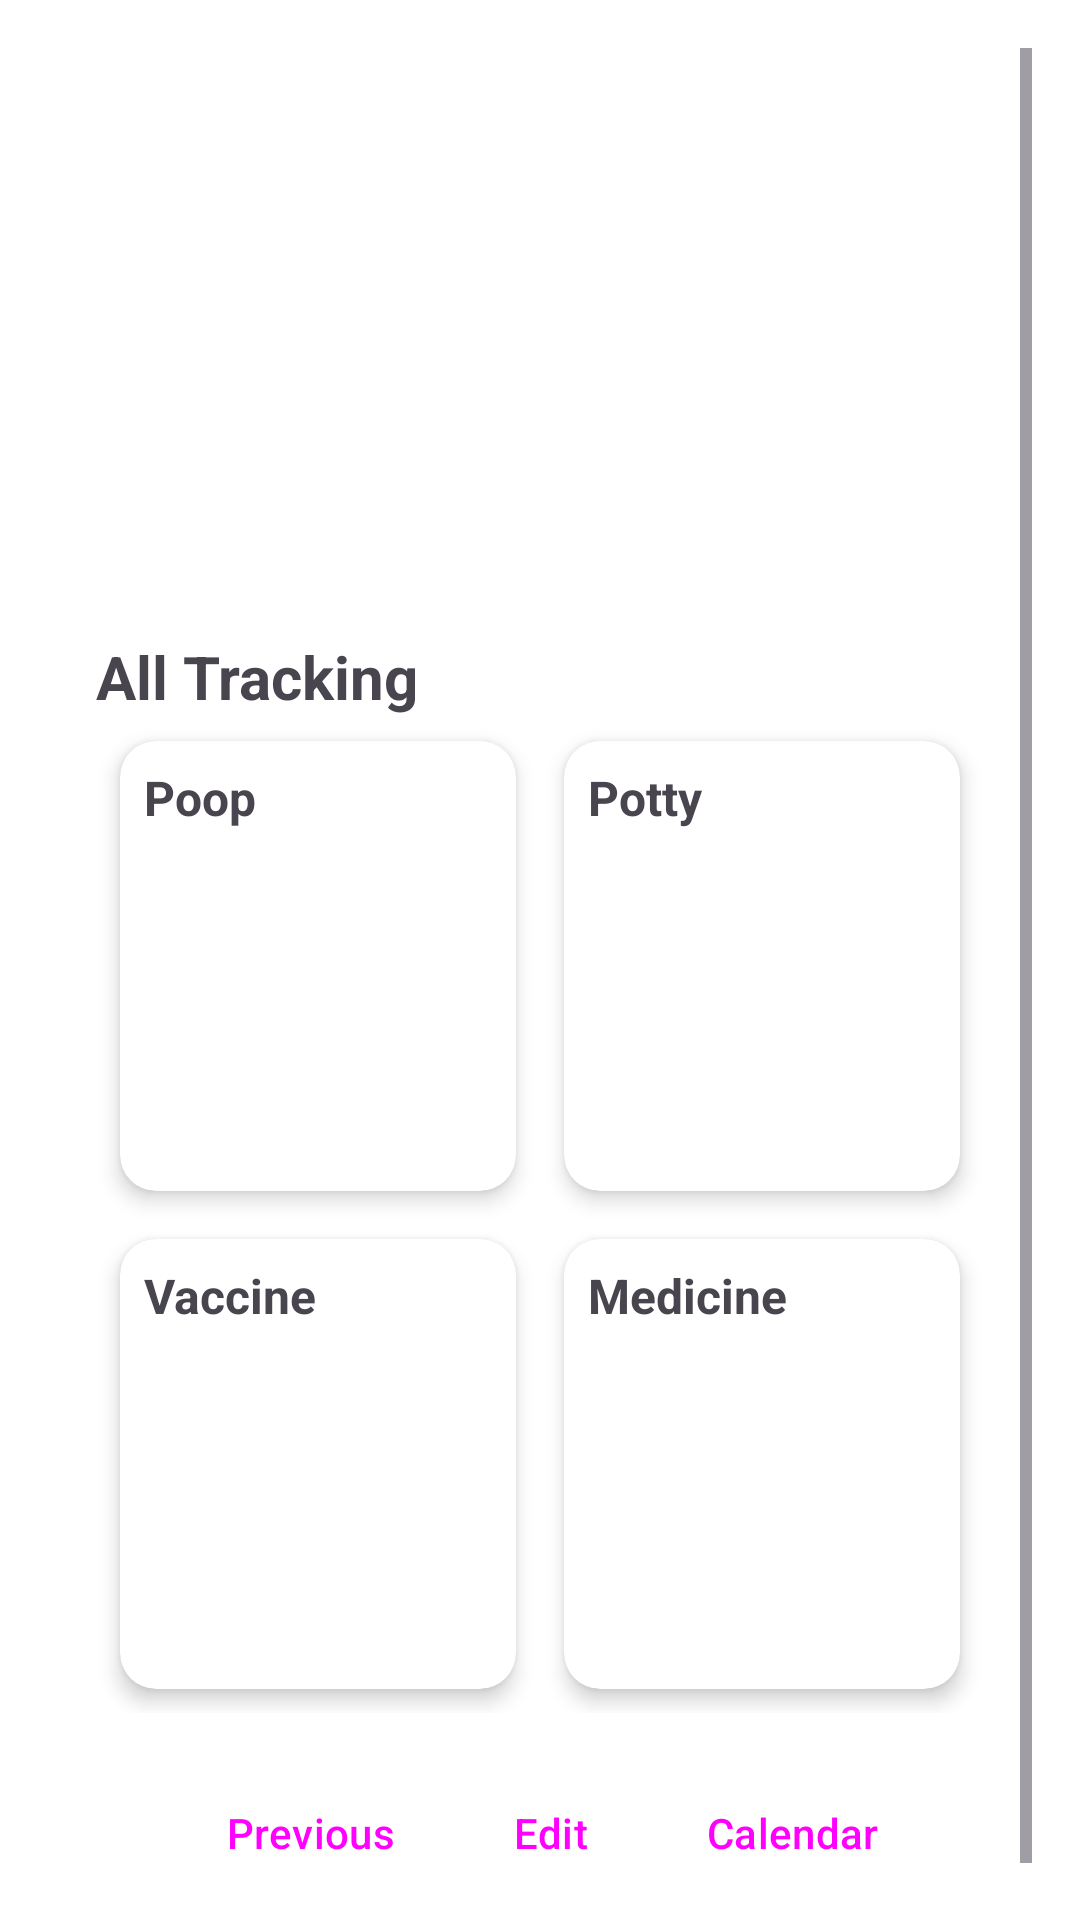

This screen was rendered from an Android layout file. Write that file and the resources it references.
<!-- AndroidManifest.xml: application theme Theme.PetCareNotifier -->
<!-- res/layout/activity_dashboard.xml -->
<?xml version="1.0" encoding="utf-8"?>
<ScrollView xmlns:android="http://schemas.android.com/apk/res/android"
    xmlns:app="http://schemas.android.com/apk/res-auto"
    android:layout_width="match_parent"
    android:layout_height="match_parent"
    android:fillViewport="true"
    android:padding="16dp">

    <LinearLayout
        android:layout_width="match_parent"
        android:layout_height="wrap_content"
        android:orientation="vertical"
        android:paddingHorizontal="16dp"
        android:paddingVertical="8dp">

        
        <LinearLayout
            android:layout_width="match_parent"
            android:layout_height="164dp"
            android:background="@drawable/border_rounded"
            android:orientation="horizontal"
            android:padding="16dp">

            <ImageView
                android:id="@+id/ivPet"
                android:layout_width="94dp"
                android:layout_height="108dp"
                android:layout_gravity="center"
                android:contentDescription="@string/hint_name"
                android:foregroundGravity="center" />

            <LinearLayout
                android:layout_width="match_parent"
                android:layout_height="match_parent"
                android:layout_gravity="center"
                android:foregroundGravity="center"
                android:gravity="center"
                android:orientation="vertical">

                <TextView
                    android:id="@+id/tvPetName"
                    android:layout_width="match_parent"
                    android:layout_height="wrap_content"
                    android:layout_gravity="center"
                    android:foregroundGravity="center"
                    android:gravity="center"
                    android:textSize="24sp"
                    android:textStyle="bold"
                    android:contentDescription="@string/hint_name" />

                <TextView
                    android:id="@+id/tvAge"
                    android:layout_width="match_parent"
                    android:layout_height="wrap_content"
                    android:layout_gravity="center"
                    android:layout_marginTop="8dp"
                    android:contentDescription="@string/hint_age"
                    android:foregroundGravity="center"
                    android:gravity="center" />

                <TextView
                    android:id="@+id/tvBreed"
                    android:layout_width="match_parent"
                    android:layout_height="wrap_content"
                    android:layout_gravity="center"
                    android:layout_marginTop="8dp"
                    android:contentDescription="@string/hint_breed"
                    android:foregroundGravity="center"
                    android:gravity="center" />

                <TextView
                    android:id="@+id/tvBirthday"
                    android:layout_width="match_parent"
                    android:layout_height="wrap_content"
                    android:layout_gravity="center"
                    android:layout_marginTop="8dp"
                    android:contentDescription="@string/hint_birthday"
                    android:foregroundGravity="center"
                    android:gravity="center" />
            </LinearLayout>
        </LinearLayout>

        
        <TextView
            android:layout_width="match_parent"
            android:layout_height="wrap_content"
            android:layout_marginTop="24dp"
            android:text="@string/all_tracking"
            android:textSize="20sp"
            android:textStyle="bold"
            android:contentDescription="@string/all_tracking" />

        
        <GridLayout
            android:layout_width="match_parent"
            android:layout_height="wrap_content"
            android:columnCount="2"
            android:rowCount="2">

            
            <androidx.cardview.widget.CardView
                android:layout_width="0dp"
                android:layout_height="150dp"
                android:layout_columnWeight="1"
                android:layout_rowWeight="1"
                android:layout_margin="8dp"
                app:cardCornerRadius="12dp"
                app:cardElevation="4dp">

                <LinearLayout
                    android:layout_width="match_parent"
                    android:layout_height="match_parent"
                    android:orientation="vertical"
                    android:padding="8dp">

                    <TextView
                        android:layout_width="match_parent"
                        android:layout_height="wrap_content"
                        android:text="@string/poop"
                        android:textSize="16sp"
                        android:textStyle="bold"
                        android:contentDescription="@string/poop" />

                    <LinearLayout
                        android:id="@+id/llPoopRecords"
                        android:layout_width="match_parent"
                        android:layout_height="wrap_content"
                        android:layout_marginTop="4dp"
                        android:orientation="vertical"/>
                </LinearLayout>
            </androidx.cardview.widget.CardView>

            
            <androidx.cardview.widget.CardView
                android:layout_width="0dp"
                android:layout_height="150dp"
                android:layout_columnWeight="1"
                android:layout_rowWeight="1"
                android:layout_margin="8dp"
                app:cardCornerRadius="12dp"
                app:cardElevation="4dp">

                <LinearLayout
                    android:layout_width="match_parent"
                    android:layout_height="match_parent"
                    android:orientation="vertical"
                    android:padding="8dp">

                    <TextView
                        android:layout_width="match_parent"
                        android:layout_height="wrap_content"
                        android:text="@string/potty"
                        android:textSize="16sp"
                        android:textStyle="bold"
                        android:contentDescription="@string/potty" />

                    <LinearLayout
                        android:id="@+id/llPottyRecords"
                        android:layout_width="match_parent"
                        android:layout_height="wrap_content"
                        android:layout_marginTop="4dp"
                        android:orientation="vertical"/>
                </LinearLayout>
            </androidx.cardview.widget.CardView>

            
            <androidx.cardview.widget.CardView
                android:layout_width="0dp"
                android:layout_height="150dp"
                android:layout_columnWeight="1"
                android:layout_rowWeight="1"
                android:layout_margin="8dp"
                app:cardCornerRadius="12dp"
                app:cardElevation="4dp">

                <LinearLayout
                    android:layout_width="match_parent"
                    android:layout_height="match_parent"
                    android:orientation="vertical"
                    android:padding="8dp">

                    <TextView
                        android:layout_width="match_parent"
                        android:layout_height="wrap_content"
                        android:text="@string/vaccine"
                        android:textSize="16sp"
                        android:textStyle="bold"
                        android:contentDescription="@string/vaccine" />

                    <LinearLayout
                        android:id="@+id/llVaccineRecords"
                        android:layout_width="match_parent"
                        android:layout_height="wrap_content"
                        android:layout_marginTop="4dp"
                        android:orientation="vertical"/>
                </LinearLayout>
            </androidx.cardview.widget.CardView>

            
            <androidx.cardview.widget.CardView
                android:layout_width="0dp"
                android:layout_height="150dp"
                android:layout_columnWeight="1"
                android:layout_rowWeight="1"
                android:layout_margin="8dp"
                app:cardCornerRadius="12dp"
                app:cardElevation="4dp">

                <LinearLayout
                    android:layout_width="match_parent"
                    android:layout_height="match_parent"
                    android:orientation="vertical"
                    android:padding="8dp">

                    <TextView
                        android:layout_width="match_parent"
                        android:layout_height="wrap_content"
                        android:text="@string/medicine"
                        android:textSize="16sp"
                        android:textStyle="bold"
                        android:contentDescription="@string/medicine" />

                    <LinearLayout
                        android:id="@+id/llMedicineRecords"
                        android:layout_width="match_parent"
                        android:layout_height="wrap_content"
                        android:layout_marginTop="4dp"
                        android:orientation="vertical"/>
                </LinearLayout>
            </androidx.cardview.widget.CardView>
        </GridLayout>

        
        <LinearLayout
            android:layout_width="wrap_content"
            android:layout_height="wrap_content"
            android:layout_gravity="center"
            android:orientation="horizontal"
            android:gravity="center_horizontal"
            android:layout_marginTop="16dp">

            <Button
                android:id="@+id/btnPrevious"
                style="?android:attr/buttonBarButtonStyle"
                android:layout_width="0dp"
                android:layout_height="wrap_content"
                android:layout_weight="1"
                android:maxWidth="120dp"
                android:text="@string/previous" />

            <Button
                android:id="@+id/btnEdit"
                style="?android:attr/buttonBarButtonStyle"
                android:layout_width="0dp"
                android:layout_height="wrap_content"
                android:layout_weight="1"
                android:maxWidth="120dp"
                android:text="@string/edit" />

            <Button
                android:id="@+id/btnCalendar"
                style="?android:attr/buttonBarButtonStyle"
                android:layout_width="0dp"
                android:layout_height="wrap_content"
                android:layout_weight="1"
                android:maxWidth="120dp"
                android:text="@string/calendar" />
        </LinearLayout>
    </LinearLayout>
</ScrollView>
<!-- resources referenced by this layout -->
<resources>
  <string name="all_tracking">All Tracking</string>
  <string name="calendar">Calendar</string>
  <string name="edit">Edit</string>
  <string name="hint_age">Age</string>
  <string name="hint_birthday">Birthday</string>
  <string name="hint_breed">Breed</string>
  <string name="hint_name">Name</string>
  <string name="medicine">Medicine</string>
  <string name="poop">Poop</string>
  <string name="potty">Potty</string>
  <string name="previous">Previous</string>
  <string name="vaccine">Vaccine</string>
  <style name="Theme.PetCareNotifier" parent="Base.Theme.PetCareNotifier">
          <item name="android:windowBackground">@color/light_background</item>
          <item name="colorSurface">@color/light_surface</item>
          <item name="colorOnSurface">@color/black</item>
      </style>
  <style name="Base.Theme.PetCareNotifier" parent="Theme.Material3.DayNight.NoActionBar">
          
          <item name="colorPrimary">@color/purple_500</item>
          <item name="colorOnPrimary">@color/white</item>
          <item name="colorPrimaryContainer">@color/purple_200</item>
          <item name="colorOnPrimaryContainer">@color/purple_700</item>
  
          
          <item name="materialButtonStyle">@style/Widget.PetCareNotifier.Button</item>
  
          
          <item name="android:statusBarColor">?attr/colorPrimary</item>
          <item name="android:navigationBarColor">?attr/colorPrimary</item>
      </style>
  <color name="light_background">#FFFFFFFF</color>
  <color name="light_surface">#FFF5F5F5</color>
  <color name="black">#FF000000</color>
  <color name="purple_500">#FF6200EE</color>
  <color name="white">#FFFFFFFF</color>
  <color name="purple_200">#FFBB86FC</color>
  <color name="purple_700">#FF3700B3</color>
  <style name="Widget.PetCareNotifier.Button" parent="Widget.Material3.Button">
          <item name="android:background">@drawable/border_rounded</item>
          <item name="android:textColor">?attr/colorOnPrimary</item>
      </style>
</resources>
